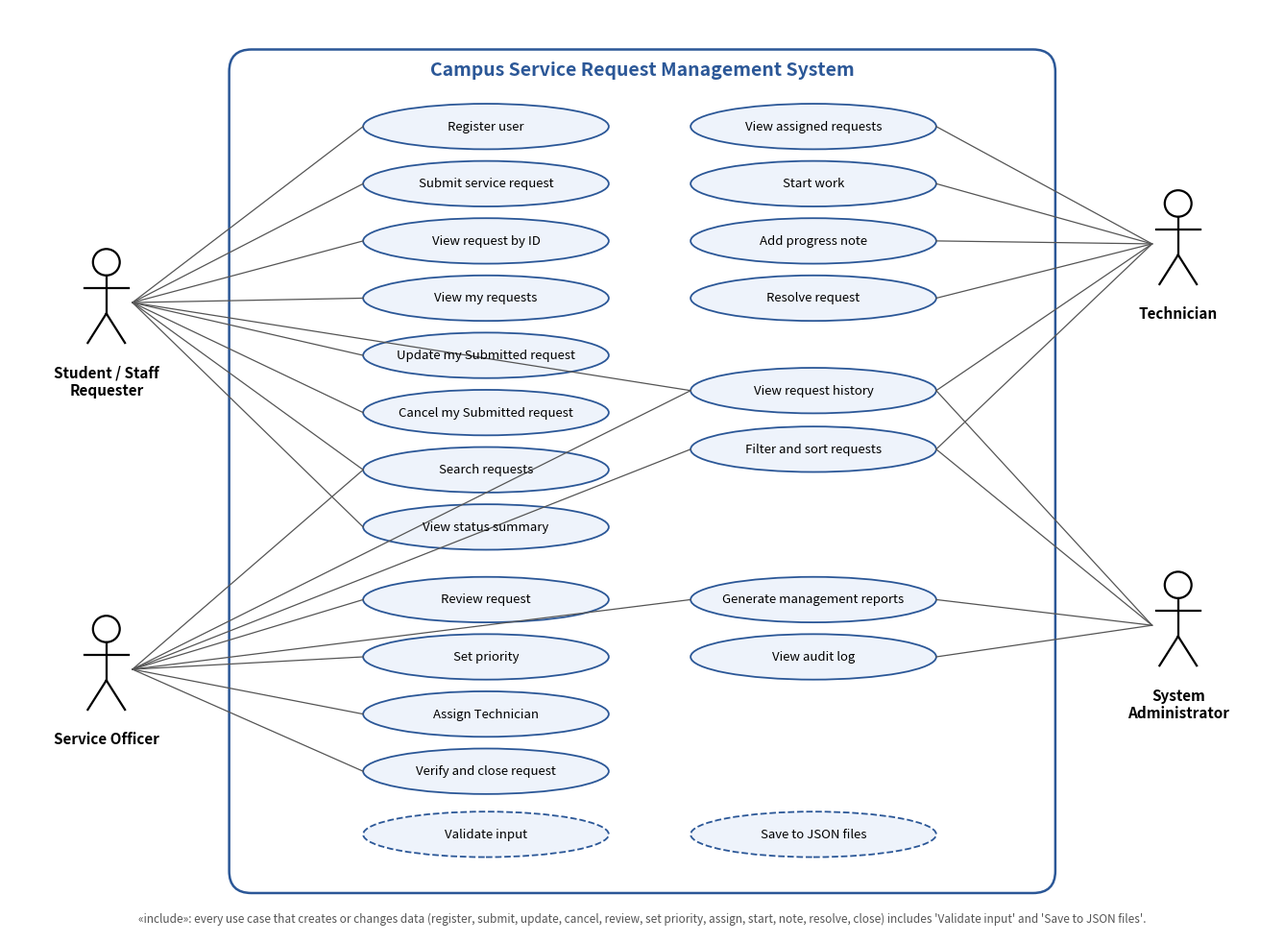

The matplotlib source for this figure:
"""Draws the use case diagram (docs/uml/use_case_diagram.png) with matplotlib."""
import matplotlib
matplotlib.use("Agg")
import matplotlib.pyplot as plt
from matplotlib.patches import Ellipse, FancyBboxPatch

fig, ax = plt.subplots(figsize=(17, 12.5))
ax.set_xlim(0, 17); ax.set_ylim(0, 12.6); ax.axis("off")
BLUE, FILL = "#2b5797", "#eef3fb"

ax.add_patch(FancyBboxPatch((3.0, 0.6), 11, 11.4, boxstyle="round,pad=0.05,rounding_size=0.3", fc="white", ec=BLUE, lw=1.8))
ax.text(8.5, 11.7, "Campus Service Request Management System", ha="center", fontsize=14, color=BLUE, weight="bold")

def actor(x, y, name):
    ax.add_patch(plt.Circle((x, y + 0.55), 0.18, fill=False, lw=1.6))
    ax.plot([x, x], [y + 0.37, y - 0.15], "k", lw=1.6)
    ax.plot([x - 0.3, x + 0.3], [y + 0.2, y + 0.2], "k", lw=1.6)
    ax.plot([x, x - 0.25], [y - 0.15, y - 0.55], "k", lw=1.6)
    ax.plot([x, x + 0.25], [y - 0.15, y - 0.55], "k", lw=1.6)
    ax.text(x, y - 0.85, name, ha="center", va="top", fontsize=11, weight="bold")
    return (x, y)

UC = {}
def usecase(key, x, y, label, dashed=False):
    ax.add_patch(Ellipse((x, y), 3.3, 0.62, fc=FILL, ec=BLUE, lw=1.3, ls="--" if dashed else "-"))
    ax.text(x, y, label, ha="center", va="center", fontsize=9.5)
    UC[key] = (x, y)

A, B = 6.4, 10.8
for i, (k, t) in enumerate([("reg", "Register user"), ("sub", "Submit service request"), ("vid", "View request by ID"),
                            ("vmy", "View my requests"), ("upd", "Update my Submitted request"), ("can", "Cancel my Submitted request"),
                            ("sea", "Search requests"), ("sum", "View status summary")]):
    usecase(k, A, 11.0 - i * 0.78, t)
for i, (k, t) in enumerate([("rev", "Review request"), ("pri", "Set priority"), ("asg", "Assign Technician"), ("clo", "Verify and close request")]):
    usecase(k, A, 4.55 - i * 0.78, t)
for i, (k, t) in enumerate([("vas", "View assigned requests"), ("sta", "Start work"), ("not", "Add progress note"), ("res", "Resolve request")]):
    usecase(k, B, 11.0 - i * 0.78, t)
usecase("his", B, 7.4, "View request history")
usecase("fil", B, 6.6, "Filter and sort requests")
usecase("rep", B, 4.55, "Generate management reports")
usecase("aud", B, 3.77, "View audit log")
usecase("val", 6.4, 1.35, "Validate input", dashed=True)
usecase("sav", 10.8, 1.35, "Save to JSON files", dashed=True)

req = actor(1.3, 8.6, "Student / Staff\nRequester")
off = actor(1.3, 3.6, "Service Officer")
tec = actor(15.7, 9.4, "Technician")
adm = actor(15.7, 4.2, "System\nAdministrator")

def link(act, key, side):
    x, y = UC[key]
    ex = x - 1.65 if side == "L" else x + 1.65
    sx = act[0] + (0.35 if side == "L" else -0.35)
    ax.plot([sx, ex], [act[1], y], color="#555", lw=0.9)

for k in ["reg", "sub", "vid", "vmy", "upd", "can", "sea", "sum"]: link(req, k, "L")
for k in ["rev", "pri", "asg", "clo", "sea"]: link(off, k, "L")
for k in ["vas", "sta", "not", "res", "fil", "his"]: link(tec, k, "R")
for k in ["rep", "aud", "his", "fil"]: link(adm, k, "R")
# Requester and officer reach use cases in column B: route via the left edge of the ellipse.
for act, k in [(req, "his"), (off, "his"), (off, "fil"), (off, "rep")]:
    x, y = UC[k]
    ax.plot([act[0] + 0.35, x - 1.65], [act[1], y], color="#555", lw=0.9)

def include(src, dst):
    (x1, y1), (x2, y2) = UC[src], UC[dst]
    ax.annotate("", xy=(x2, y2 + 0.31), xytext=(x1, y1 - 0.31),
                arrowprops=dict(arrowstyle="->", ls="--", color="#888", lw=0.9))
    ax.text((x1 + x2) / 2, (y1 + y2) / 2, "«include»", fontsize=7.5, color="#666", ha="center",
            bbox=dict(fc="white", ec="none", pad=0.5))

ax.text(8.5, 0.15, "«include»: every use case that creates or changes data (register, submit, update, cancel, review, set priority, assign, start, note, resolve, close) includes 'Validate input' and 'Save to JSON files'.",
        ha="center", fontsize=8.5, color="#555", style="italic")
plt.savefig("use_case_diagram.png", dpi=150, bbox_inches="tight", facecolor="white")
